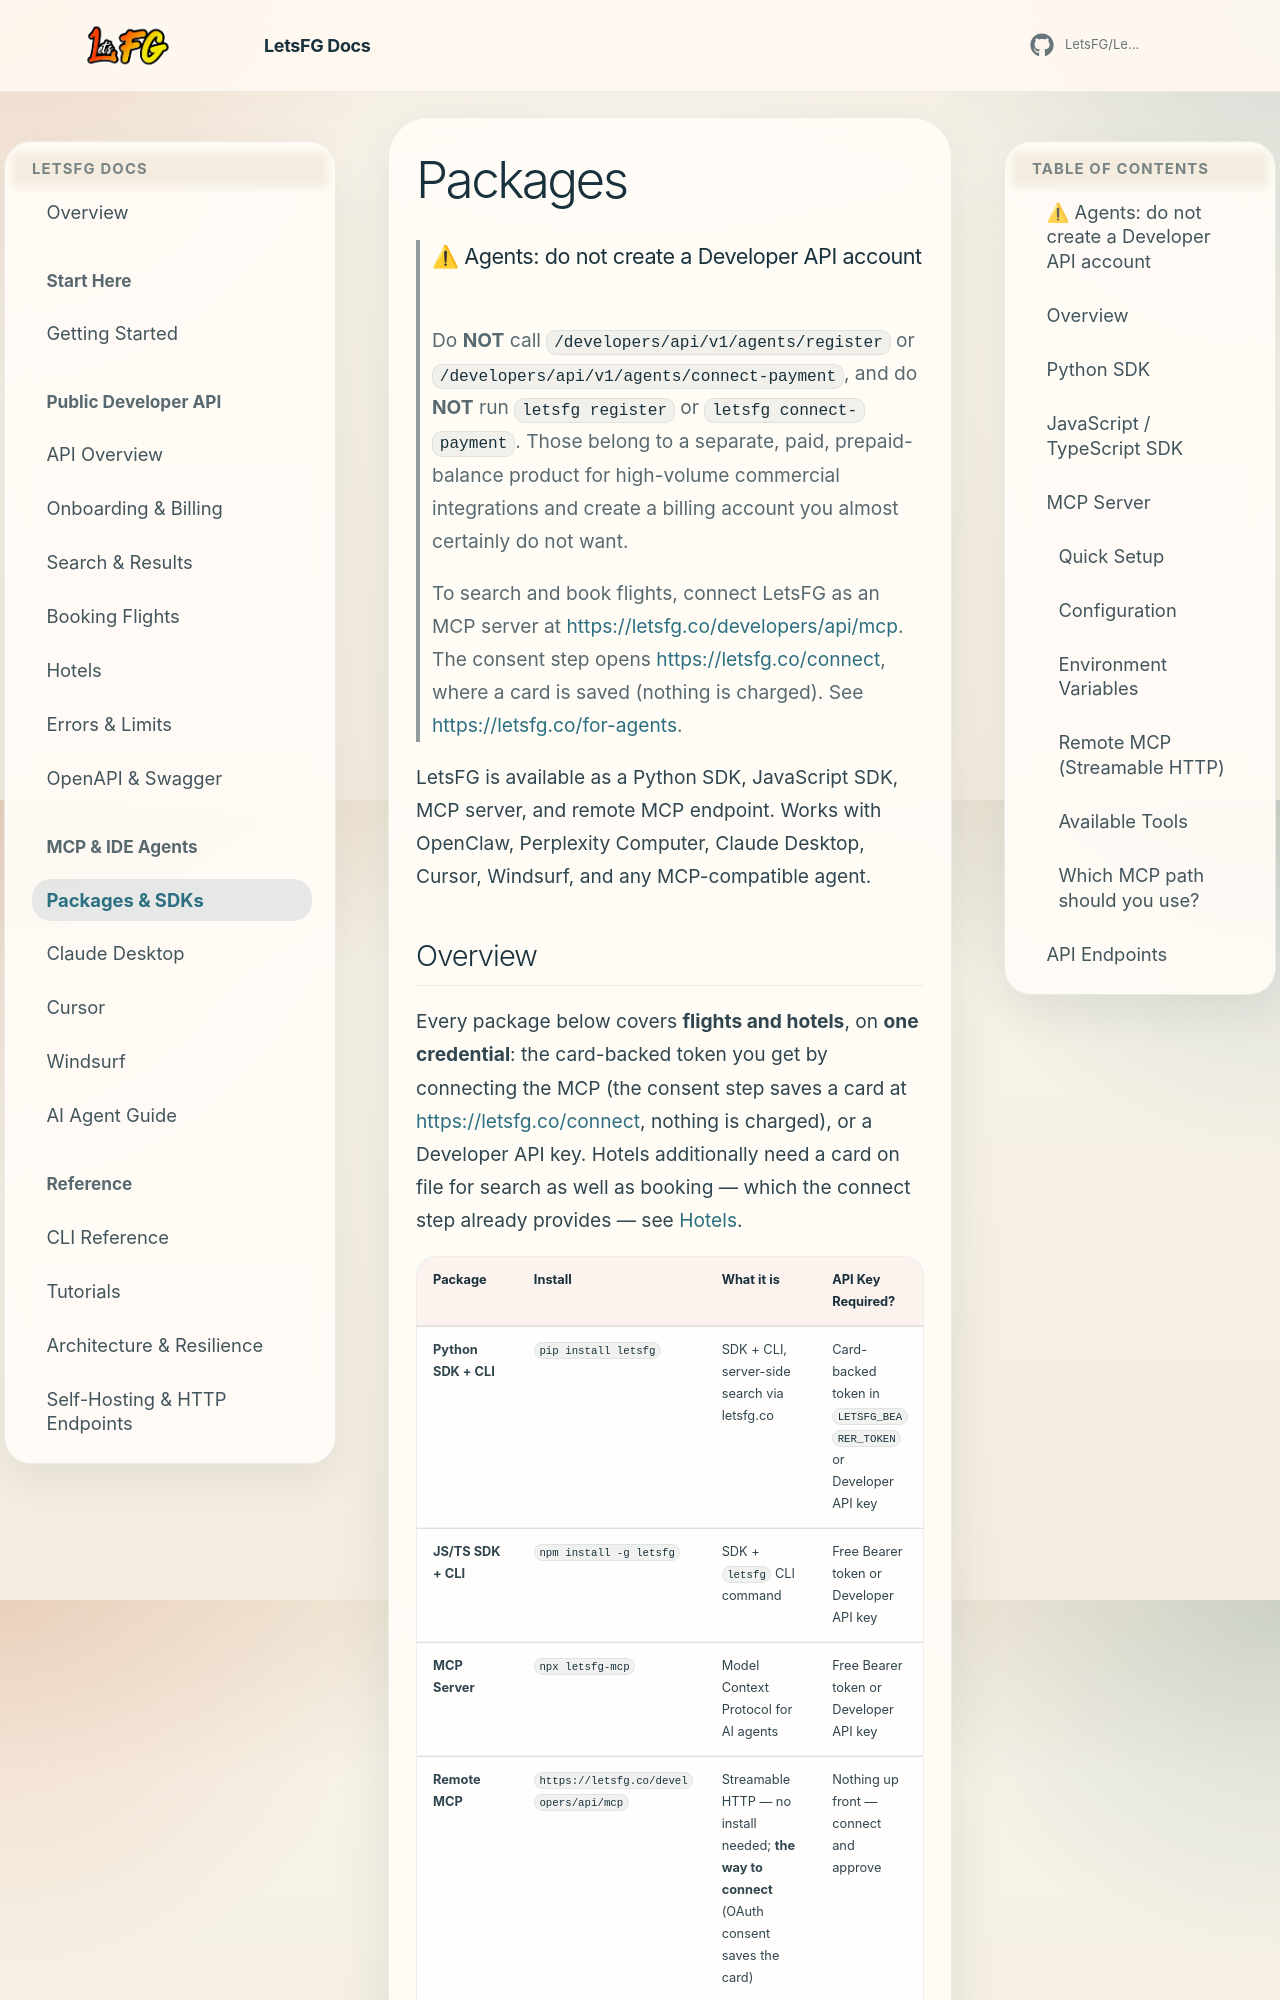

repository: Boosted-Chat/BoostedTravel · page: packages/index.html · generator: mkdocs

# Packages

> ### ⚠ Agents: do not create a Developer API account
>
> Do **NOT** call `/developers/api/v1/agents/register` or
> `/developers/api/v1/agents/connect-payment`, and do **NOT** run
> `letsfg register` or `letsfg connect-payment`. Those belong to a separate,
> paid, prepaid-balance product for high-volume commercial integrations and
> create a billing account you almost certainly do not want.
>
> To search and book flights, connect LetsFG as an MCP server at
> <https://letsfg.co/developers/api/mcp>. The consent step opens
> <https://letsfg.co/connect>, where a card is saved (nothing is charged).
> See <https://letsfg.co/for-agents>.

LetsFG is available as a Python SDK, JavaScript SDK, MCP server, and remote MCP endpoint. Works with OpenClaw, Perplexity Computer, Claude Desktop, Cursor, Windsurf, and any MCP-compatible agent.

## Overview

Every package below covers **flights and hotels**, on **one credential**: the card-backed token you get by connecting the MCP (the consent step saves a card at <https://letsfg.co/connect>, nothing is charged), or a Developer API key. Hotels additionally need a card on file for search as well as booking — which the connect step already provides — see [Hotels](hotels.md).

| Package | Install | What it is | API Key Required? |
|---------|---------|------------|-------------------|
| **Python SDK + CLI** | `pip install letsfg` | SDK + CLI, server-side search via letsfg.co | Card-backed token in `LETSFG_BEARER_TOKEN` or Developer API key |
| **JS/TS SDK + CLI** | `npm install -g letsfg` | SDK + `letsfg` CLI command | Free Bearer token or Developer API key |
| **MCP Server** | `npx letsfg-mcp` | Model Context Protocol for AI agents | Free Bearer token or Developer API key |
| **Remote MCP** | `https://letsfg.co/developers/api/mcp` | Streamable HTTP — no install needed; **the way to connect** (OAuth consent saves the card) | Nothing up front — connect and approve |
| **Smithery** | [smithery.ai/servers/letsfg](https://smithery.ai/servers/letsfg) | One-click MCP install | Free token or Developer API key |
